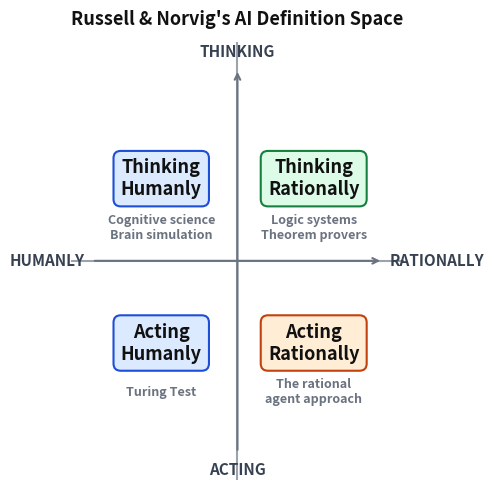

This figure's Python source: (Note: this script raises an exception after producing the figure.)
import matplotlib.pyplot as plt
import os

fig, ax = plt.subplots(figsize=(5, 5))
fig.patch.set_facecolor('white')
ax.set_facecolor('white')

ax.axhline(0, color='#9ca3af', linewidth=1.5)
ax.axvline(0, color='#9ca3af', linewidth=1.5)

ax.annotate('', xy=(0, 1.05), xytext=(0, -1.05),
            arrowprops=dict(arrowstyle='->', color='#6b7280', lw=1.5))
ax.annotate('', xy=(1.05, 0), xytext=(-1.05, 0),
            arrowprops=dict(arrowstyle='->', color='#6b7280', lw=1.5))

ax.text(0, 1.1,  'THINKING',   ha='center', va='bottom', color='#374151', fontsize=11, fontweight='bold')
ax.text(0, -1.1, 'ACTING',     ha='center', va='top',    color='#374151', fontsize=11, fontweight='bold')
ax.text(-1.1, 0, 'HUMANLY',    ha='right',  va='center', color='#374151', fontsize=11, fontweight='bold')
ax.text(1.1,  0, 'RATIONALLY', ha='left',   va='center', color='#374151', fontsize=11, fontweight='bold')

# quadrant boxes: light pastel fills, darker borders
quadrants = [
    (-0.55,  0.45, 'Thinking\nHumanly',   '#dbeafe', '#1d4ed8'),
    ( 0.55,  0.45, 'Thinking\nRationally', '#dcfce7', '#15803d'),
    (-0.55, -0.45, 'Acting\nHumanly',     '#dbeafe', '#1d4ed8'),
    ( 0.55, -0.45, 'Acting\nRationally',  '#ffedd5', '#c2410c'),
]

for x, y, label, fc, ec in quadrants:
    ax.text(x, y, label, ha='center', va='center', color='#111111',
            fontsize=13, fontweight='bold',
            bbox=dict(boxstyle='round,pad=0.4', facecolor=fc, edgecolor=ec, linewidth=1.5))

subtexts = [
    (-0.55,  0.18, 'Cognitive science\nBrain simulation', '#6b7280'),
    ( 0.55,  0.18, 'Logic systems\nTheorem provers',      '#6b7280'),
    (-0.55, -0.72, 'Turing Test',                         '#6b7280'),
    ( 0.55, -0.72, 'The rational\nagent approach', '#6b7280'),
]
for x, y, label, color in subtexts:
    ax.text(x, y, label, ha='center', va='center', color=color,
            fontsize=9, fontweight='bold')

ax.set_xlim(-1.2, 1.2)
ax.set_ylim(-1.2, 1.2)
ax.axis('off')
ax.set_title("Russell & Norvig's AI Definition Space",
             color='#111111', fontsize=13, fontweight='bold', pad=12)

plt.tight_layout()
out = os.path.join(os.path.dirname(__file__), '..', 'images', 'ai_quadrants.png')
plt.savefig(out, dpi=150, bbox_inches='tight', facecolor='white', edgecolor='none')
plt.close()
print("Saved ai_quadrants.png")
